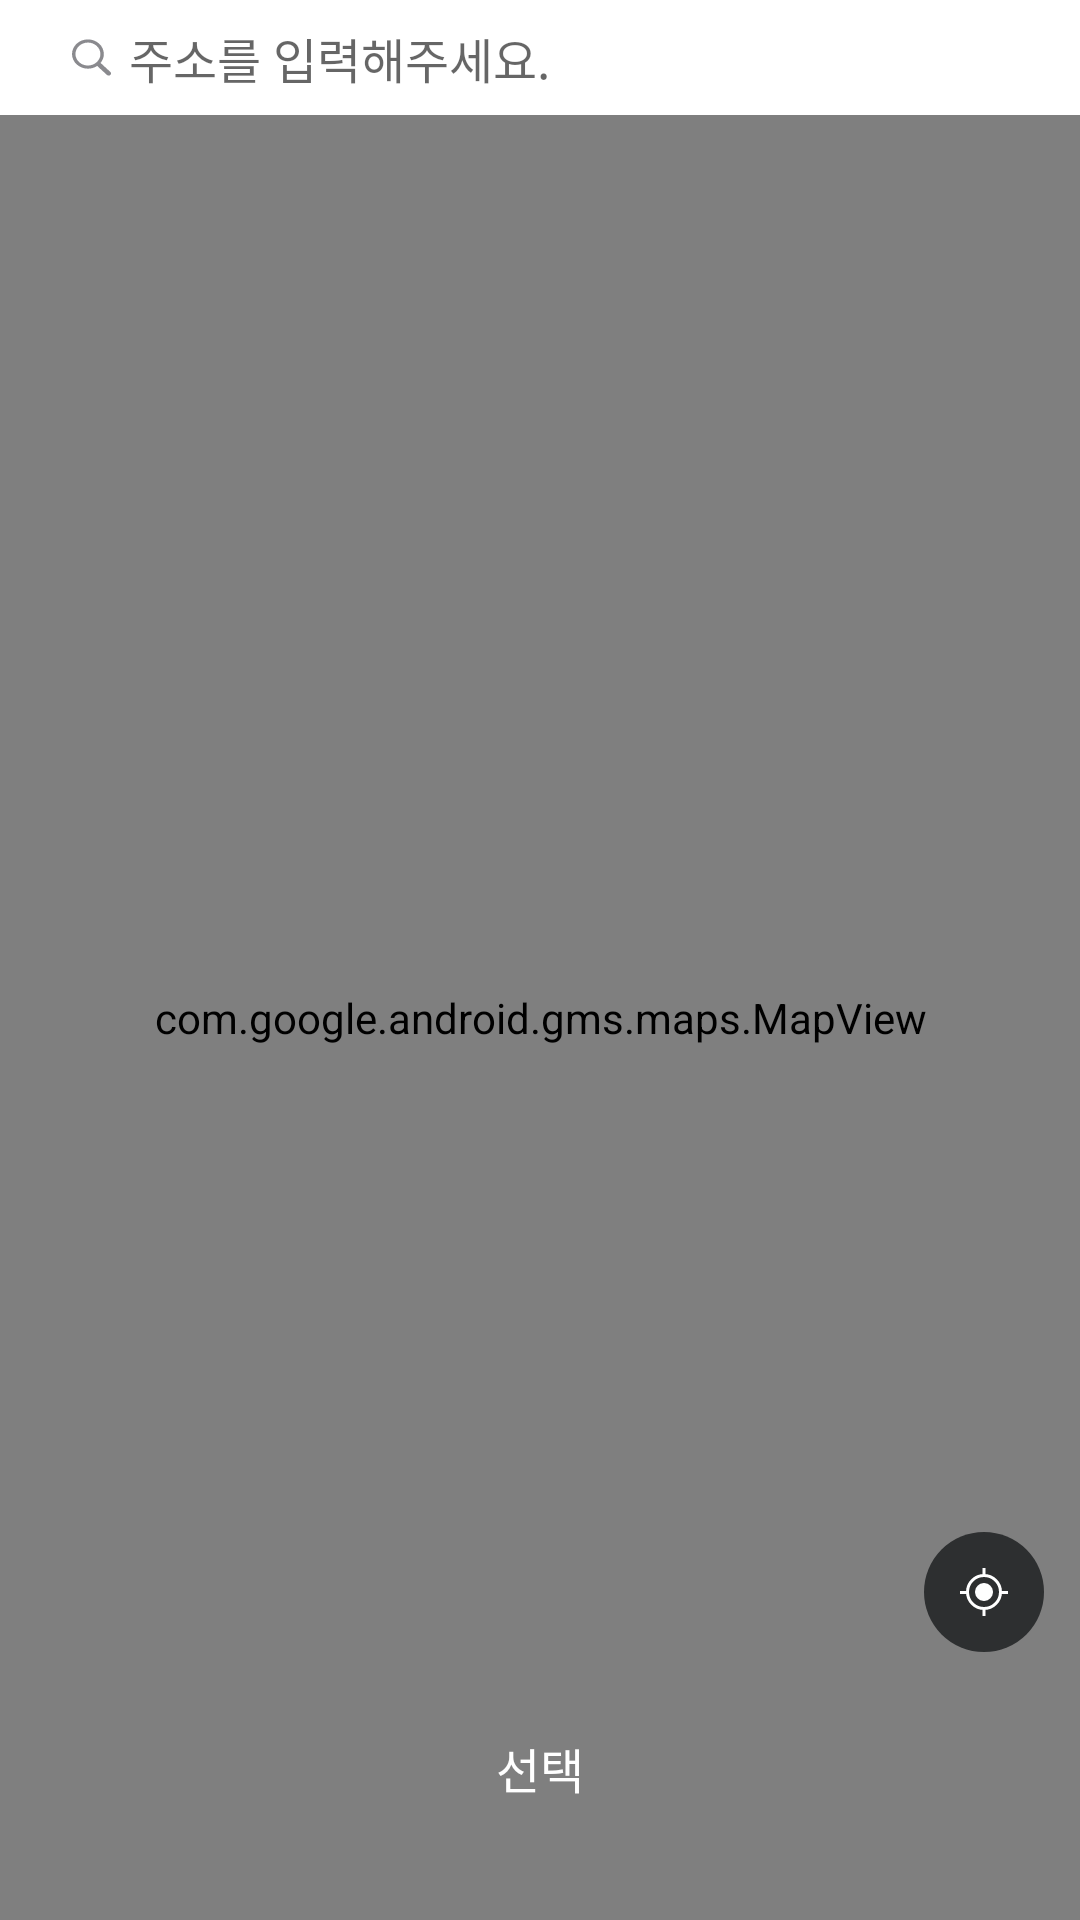

Produce the Android XML layout that renders to this screen, including the resource entries it uses.
<!-- AndroidManifest.xml: application theme Theme.Lostandroid -->
<!-- res/layout/fragment_entry_map.xml -->
<?xml version="1.0" encoding="utf-8"?>
<layout xmlns:android="http://schemas.android.com/apk/res/android"
    xmlns:app="http://schemas.android.com/apk/res-auto">

    <data>

        <variable
            name="entryMapFragment"
            type="com.example.lost_android.ui.component.entry.EntryMapFragment" />
    </data>

    <androidx.constraintlayout.widget.ConstraintLayout
        android:layout_width="match_parent"
        android:layout_height="match_parent">

        <androidx.constraintlayout.widget.ConstraintLayout
            android:id="@+id/searchLayout"
            android:layout_width="match_parent"
            android:layout_height="wrap_content"
            android:layout_marginHorizontal="12dp"
            android:background="@drawable/bg_search_text"
            app:layout_constraintBottom_toBottomOf="@id/AppBarBottom"
            app:layout_constraintTop_toTopOf="parent">

            <ImageView
                android:id="@+id/searchIcon"
                android:layout_width="13dp"
                android:layout_height="13dp"
                android:layout_marginVertical="11.5dp"
                android:layout_marginStart="12dp"
                android:background="@drawable/ic_search"
                app:layout_constraintBottom_toBottomOf="parent"
                app:layout_constraintStart_toStartOf="parent"
                app:layout_constraintTop_toTopOf="parent" />

            <EditText
                android:id="@+id/searchAreaTxt"
                style="@style/searchText"
                android:layout_width="0dp"
                android:layout_marginStart="6dp"
                android:layout_marginEnd="12dp"
                android:hint="@string/writeAddress"
                app:layout_constraintBottom_toBottomOf="@id/searchIcon"
                app:layout_constraintEnd_toEndOf="parent"
                app:layout_constraintStart_toEndOf="@id/searchIcon"
                app:layout_constraintTop_toTopOf="@id/searchIcon" />
        </androidx.constraintlayout.widget.ConstraintLayout>

        <androidx.constraintlayout.widget.Guideline
            android:id="@+id/AppBarBottom"
            android:layout_width="match_parent"
            android:layout_height="0.5dp"
            android:orientation="horizontal"
            app:layout_constraintGuide_percent="0.06" />

        <com.google.android.gms.maps.MapView
            android:id="@+id/map"
            android:layout_width="match_parent"
            android:layout_height="0dp"
            app:layout_constraintBottom_toBottomOf="parent"
            app:layout_constraintTop_toTopOf="@id/AppBarBottom" />

        <ImageView
            android:id="@+id/myLocationBtn"
            android:layout_width="wrap_content"
            android:layout_height="wrap_content"
            android:layout_marginEnd="12dp"
            android:layout_marginBottom="12dp"
            android:background="@drawable/bg_my_location"
            android:onClick="@{entryMapFragment::click}"
            app:layout_constraintBottom_toTopOf="@id/selectBtn"
            app:layout_constraintEnd_toEndOf="parent" />

        <androidx.appcompat.widget.AppCompatButton
            android:id="@+id/selectBtn"
            android:onClick="@{entryMapFragment::click}"
            style="@style/registerBtn"
            android:layout_marginBottom="24dp"
            android:text="@string/select"
            app:layout_constraintBottom_toBottomOf="parent"
            app:layout_constraintEnd_toEndOf="parent"
            app:layout_constraintStart_toStartOf="parent"/>

        <androidx.recyclerview.widget.RecyclerView
            android:id="@+id/addressList"
            android:background="@color/white"
            android:layout_width="match_parent"
            android:layout_height="wrap_content"
            app:layout_constraintTop_toBottomOf="@id/AppBarBottom"/>

    </androidx.constraintlayout.widget.ConstraintLayout>
</layout>
<!-- resources referenced by this layout -->
<resources>
  <color name="white">#FFFFFFFF</color>
  <!-- drawable ic_search (drawable) -->
  <vector xmlns:android="http://schemas.android.com/apk/res/android"
      android:width="13dp"
      android:height="14dp"
      android:viewportWidth="13"
      android:viewportHeight="14">
    <path
        android:pathData="M5.309,11.018C6.462,11.018 7.525,10.648 8.395,10.033L11.668,13.274C11.819,13.425 12.02,13.5 12.234,13.5C12.682,13.5 13,13.158 13,12.72C13,12.515 12.931,12.317 12.779,12.173L9.527,8.946C10.211,8.057 10.618,6.956 10.618,5.759C10.618,2.866 8.229,0.5 5.309,0.5C2.396,0.5 0,2.859 0,5.759C0,8.651 2.389,11.018 5.309,11.018ZM5.309,9.882C3.031,9.882 1.146,8.016 1.146,5.759C1.146,3.502 3.031,1.635 5.309,1.635C7.587,1.635 9.472,3.502 9.472,5.759C9.472,8.016 7.587,9.882 5.309,9.882Z"
        android:fillColor="#3C3C43"
        android:fillAlpha="0.6"/>
  </vector>
  <string name="select">선택</string>
  <string name="writeAddress">주소를 입력해주세요.</string>
  <style name="registerBtn">
          <item name="android:fontFamily">@font/pretendard</item>
          <item name="android:layout_width">match_parent</item>
          <item name="android:layout_height">wrap_content</item>
          <item name="android:textColor">@color/white</item>
          <item name="android:textSize">16sp</item>
          <item name="android:fontWeight">700</item>
          <item name="android:enabled">false</item>
          <item name="android:layout_marginHorizontal">12dp</item>
          <item name="android:background">@drawable/selector_btn_register</item>
          <item name="android:paddingVertical">15dp</item>
      </style>
  <style name="searchText">
          <item name="android:fontFamily">@font/pretendard</item>
          <item name="android:layout_width">match_parent</item>
          <item name="android:layout_height">wrap_content</item>
          <item name="android:background">@null</item>
          <item name="hintTextColor">@color/gray2</item>
          <item name="android:textSize">16sp</item>
          <item name="android:fontWeight">400</item>
          <item name="android:singleLine">true</item>
          <item name="android:textColor">@color/black</item>
      </style>
  <style name="Theme.Lostandroid" parent="Theme.MaterialComponents.DayNight.NoActionBar">
          
          <item name="colorPrimary">@color/purple_500</item>
          <item name="colorPrimaryVariant">@color/purple_700</item>
          <item name="colorOnPrimary">@color/white</item>
          
          <item name="colorSecondary">@color/teal_200</item>
          <item name="colorSecondaryVariant">@color/teal_700</item>
          <item name="colorOnSecondary">@color/black</item>
          
          <item name="android:statusBarColor" tools:targetApi="l">@color/white</item>
          <item name="android:windowLightStatusBar">true</item>
          
          <item name="bottomSheetDialogTheme">@style/AppBottomSheetDialogTheme</item>
      </style>
  <!-- drawable selector_btn_register (drawable) -->
  <?xml version="1.0" encoding="utf-8"?>
  <selector xmlns:android="http://schemas.android.com/apk/res/android">
      <item android:state_activated="true" android:drawable="@drawable/bg_btn_blue"/>
      <item android:drawable="@drawable/bg_btn_gray"/>
  </selector>
  <color name="gray2">#B8B8B8</color>
  <color name="black">#2D2F30</color>
  <color name="purple_500">#FF6200EE</color>
  <color name="purple_700">#FF3700B3</color>
  <color name="teal_200">#FF03DAC5</color>
  <color name="teal_700">#FF018786</color>
  <style name="AppBottomSheetDialogTheme" parent="Theme.Design.Light.BottomSheetDialog">
          <item name="bottomSheetStyle">@style/AppModalStyle</item>
      </style>
  <style name="AppModalStyle" parent="Widget.Design.BottomSheet.Modal">
          <item name="android:background">@drawable/bg_category_layout</item>
      </style>
</resources>
